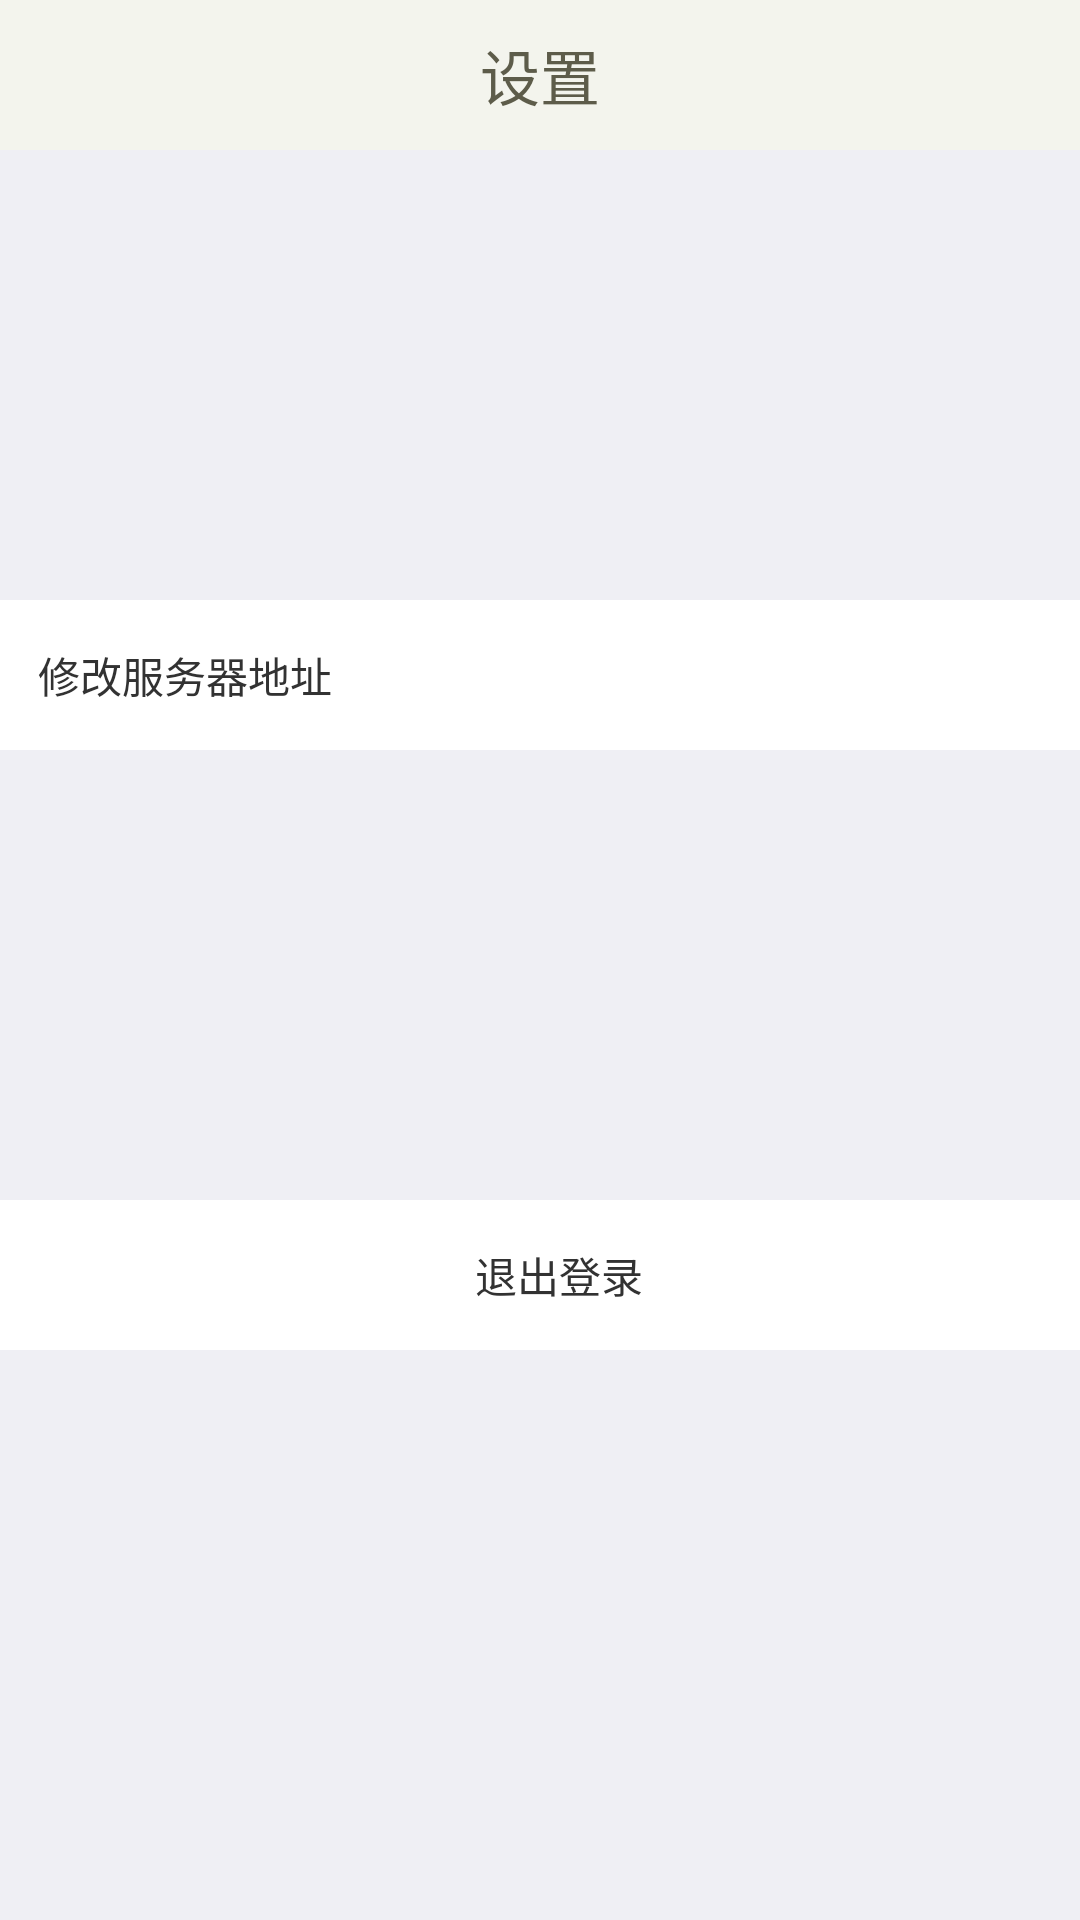

Write the Android layout XML for this screen, with the resource values it uses.
<!-- AndroidManifest.xml: activity theme Theme.DCHZ -->
<!-- res/layout/activity_setting.xml -->
<?xml version="1.0" encoding="utf-8"?>
<LinearLayout xmlns:android="http://schemas.android.com/apk/res/android"
    android:layout_width="match_parent"
    android:layout_height="match_parent"
    android:orientation="vertical" 
    android:gravity="center_horizontal"
    android:background="#EFEFF4">
    <TextView 
        android:layout_width="fill_parent"
        android:layout_height="50dp"
        android:textColor="#5D5C4A"
        android:background="#F3F4ED"
        android:gravity="center"
        android:textSize="20sp"
        android:text="设置"/>
<LinearLayout
        android:id="@+id/layout_type"
        android:layout_width="fill_parent"
        android:layout_height="50dp"
        android:clickable="true"
        android:layout_marginTop="150dp"
        android:orientation="horizontal" 
        android:background="@color/common_white">
        <TextView
            android:id="@+id/text_type"
            android:layout_width="0dp"
            android:layout_height="fill_parent"
            android:layout_marginLeft="12.5dp"
            android:layout_weight="1"
            android:gravity="center_vertical"
            android:text="修改服务器地址" />

        <ImageView
            android:layout_width="wrap_content"
            android:layout_height="wrap_content"
            android:layout_marginRight="12.5dp"
            android:layout_gravity="center_vertical"
            android:src="@drawable/enter" />
    </LinearLayout>
    <LinearLayout
        android:id="@+id/layout_tuichu"
        android:layout_width="fill_parent"
        android:layout_height="50dp"
        android:clickable="true"
        android:layout_marginTop="150dp"
        android:background="@color/common_white"
        android:orientation="horizontal" >
        <TextView
            android:id="@+id/text_out"
            android:layout_width="fill_parent"
            android:layout_height="fill_parent"
            android:layout_marginLeft="12.5dp"
            android:gravity="center"
            android:text="退出登录" />

    </LinearLayout>
</LinearLayout>
<!-- resources referenced by this layout -->
<resources>
  <color name="common_white">#ffffff</color>
  <style name="Theme.DCHZ" parent="@android:style/Theme.Light"> 
  	    <item name="android:windowNoTitle">true</item> 
  	    <item name="android:windowContentOverlay">@null</item>
  	    <item name="android:windowAnimationStyle">@style/anim.right</item>
  	</style>
  <style name="anim.right" parent="@android:style/Animation.Activity">
          <item name="android:activityOpenEnterAnimation">@anim/activity_right_in</item>
          <item name="android:activityOpenExitAnimation">@anim/activity_left_out</item>
          <item name="android:activityCloseEnterAnimation">@anim/activity_left_in</item>
          <item name="android:activityCloseExitAnimation">@anim/activity_right_out</item>
      </style>
</resources>
